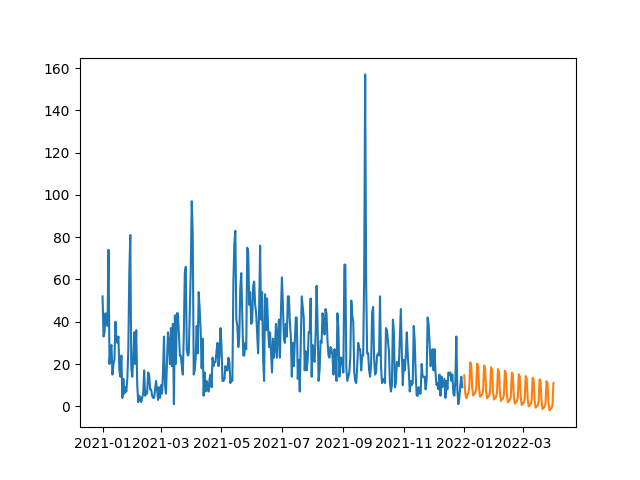

Source data for this figure (header and first rows):
, SARIMA
2022-01-01, 14.65
2022-01-02, 6.265
2022-01-03, 3.833
2022-01-04, 5.423
2022-01-05, 6.337
2022-01-06, 8.594
2022-01-07, 20.82
2022-01-08, 19.68
2022-01-09, 8.927
2022-01-10, 5.106
2022-01-11, 5.862
2022-01-12, 6.296
2022-01-13, 8.255
2022-01-14, 20.17
2022-01-15, 18.96
2022-01-16, 8.289
2022-01-17, 4.486
2022-01-18, 5.215
2022-01-19, 5.633
2022-01-20, 7.562
2022-01-21, 19.32
2022-01-22, 18.12
2022-01-23, 7.587
2022-01-24, 3.831
2022-01-25, 4.549
2022-01-26, 4.961
2022-01-27, 6.864
2022-01-28, 18.48
2022-01-29, 17.29
2022-01-30, 6.887
2022-01-31, 3.178
2022-02-01, 3.886
2022-02-02, 4.292
2022-02-03, 6.171
2022-02-04, 17.64
2022-02-05, 16.46
2022-02-06, 6.191
2022-02-07, 2.528
2022-02-08, 3.226
2022-02-09, 3.627
2022-02-10, 5.481
2022-02-11, 16.8
2022-02-12, 15.64
2022-02-13, 5.498
2022-02-14, 1.881
2022-02-15, 2.57
2022-02-16, 2.964
2022-02-17, 4.794
2022-02-18, 15.97
2022-02-19, 14.82
2022-02-20, 4.809
2022-02-21, 1.237
2022-02-22, 1.917
2022-02-23, 2.305
2022-02-24, 4.111
2022-02-25, 15.15
2022-02-26, 14.01
2022-02-27, 4.124
2022-02-28, 0.5956
2022-03-01, 1.266
... 31 more rows
